Run: headless pygame with SDL's dummy video driver; simulated clock (each Clock.tick advances the game by its frame time, no real sleeping); random seed 0; keys injected as events and as key.get_pressed() state; no mouse input.
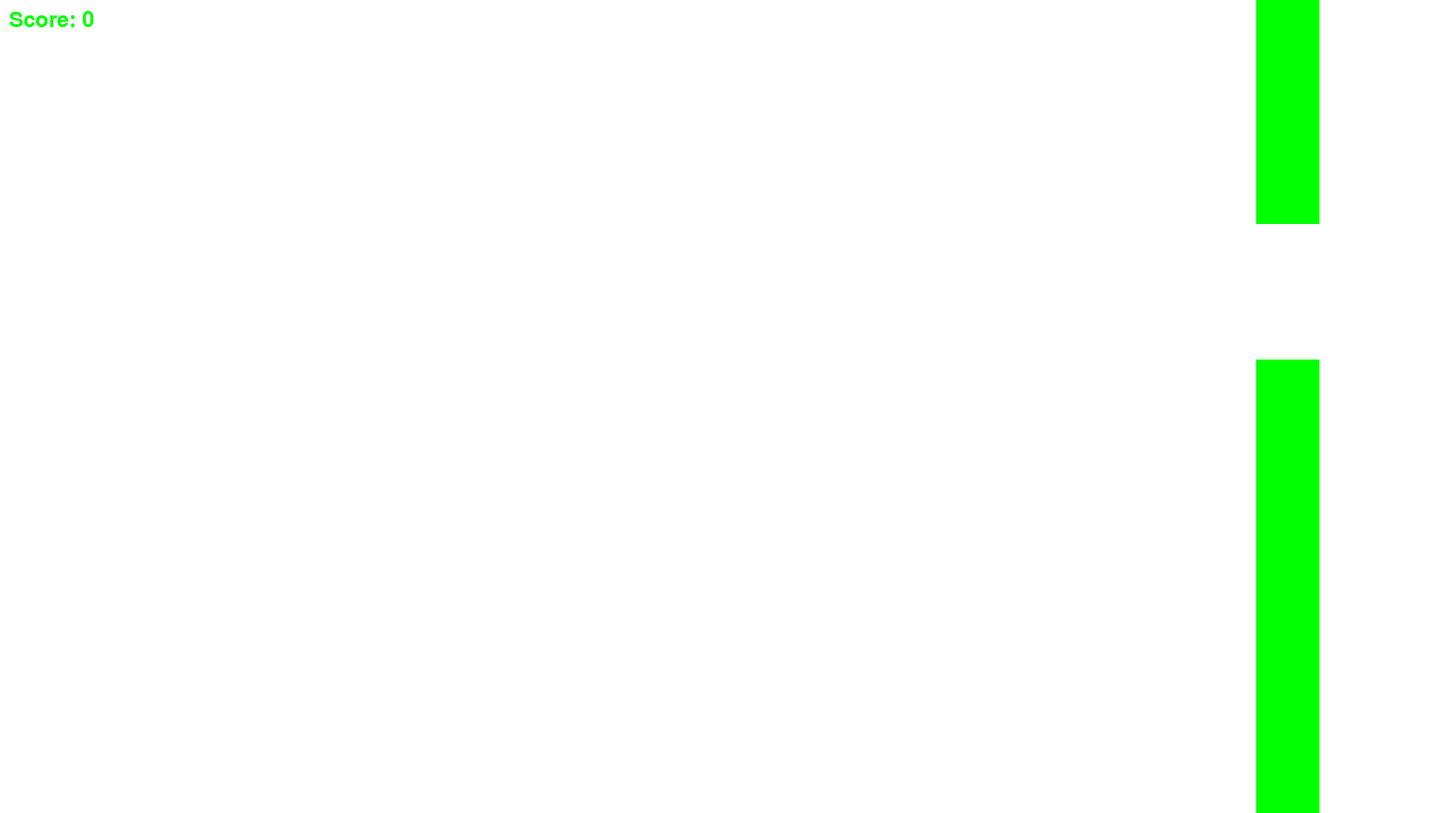
Frame 1 of 1 · flips 1–60 · no input (game ended)

The pygame program that drew these frames:

import pygame
import random

# Inicialização do Pygame
pygame.init()

# Definições da tela
SCREEN_WIDTH = 1600
SCREEN_HEIGHT = 900
screen = pygame.display.set_mode((SCREEN_WIDTH, SCREEN_HEIGHT))
pygame.display.set_caption("Flappy Bird")

# Definições de cores
WHITE = (255, 255, 255)
GREEN = (0, 255, 0)

# Definições do pássaro
BIRD_WIDTH = 34
BIRD_HEIGHT = 24
bird = pygame.Rect(50, SCREEN_HEIGHT//2 - BIRD_HEIGHT//2, BIRD_WIDTH, BIRD_HEIGHT)
bird_velocity = 0
GRAVITY = 0.5
FLAP_STRENGTH = -10

# Definições dos canos
PIPE_WIDTH = 70
PIPE_HEIGHT = random.randint(150, 400)
PIPE_GAP = 150
pipes = []
pipe_frequency = 1500  # milissegundos
last_pipe = pygame.time.get_ticks() - pipe_frequency

# Definições de pontuação
score = 0
font = pygame.font.SysFont(None, 36)

# Função para desenhar texto
def draw_text(text, font, color, surface, x, y):
    textobj = font.render(text, True, color)
    textrect = textobj.get_rect()
    textrect.topleft = (x, y)
    surface.blit(textobj, textrect)

# Função para desenhar o pássaro
def draw_bird():
    pygame.draw.rect(screen, GREEN, bird)

# Função para desenhar os canos
def draw_pipes():
    for pipe in pipes:
        pygame.draw.rect(screen, GREEN, pipe)

# Loop principal do jogo
running = True
clock = pygame.time.Clock()

while running:
    screen.fill(WHITE)

    # Eventos
    for event in pygame.event.get():
        if event.type == pygame.QUIT:
            running = False
        if event.type == pygame.KEYDOWN:
            if event.key == pygame.K_SPACE:
                bird_velocity = FLAP_STRENGTH

    # Atualização do pássaro
    bird_velocity += GRAVITY
    bird.y += bird_velocity

    # Criação de novos canos
    current_time = pygame.time.get_ticks()
    if current_time - last_pipe > pipe_frequency:
        pipe_height = random.randint(150, 400)
        top_pipe = pygame.Rect(SCREEN_WIDTH, 0, PIPE_WIDTH, pipe_height)
        bottom_pipe = pygame.Rect(SCREEN_WIDTH, pipe_height + PIPE_GAP, PIPE_WIDTH, SCREEN_HEIGHT - pipe_height - PIPE_GAP)
        pipes.append(top_pipe)
        pipes.append(bottom_pipe)
        last_pipe = current_time

    # Movimentação dos canos
    for pipe in pipes:
        pipe.x -= 5

    # Remoção de canos fora da tela e atualização de pontuação
    pipes = [pipe for pipe in pipes if pipe.x + PIPE_WIDTH > 0]

    for pipe in pipes:
        if pipe.x + PIPE_WIDTH == bird.x:
            score += 0.5

    # Verificação de colisão
    if bird.y > SCREEN_HEIGHT or bird.y < 0:
        running = False

    for pipe in pipes:
        if bird.colliderect(pipe):
            running = False

    # Desenho na tela
    draw_bird()
    draw_pipes()
    draw_text(f'Score: {int(score)}', font, GREEN, screen, 10, 10)

    pygame.display.flip()
    clock.tick(30)

pygame.quit()
